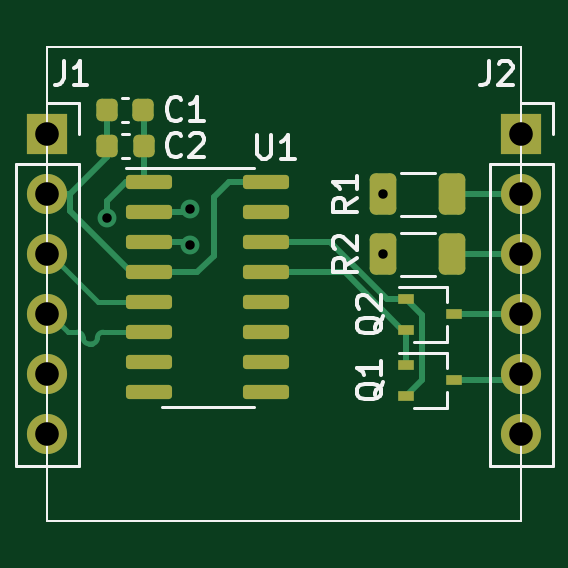
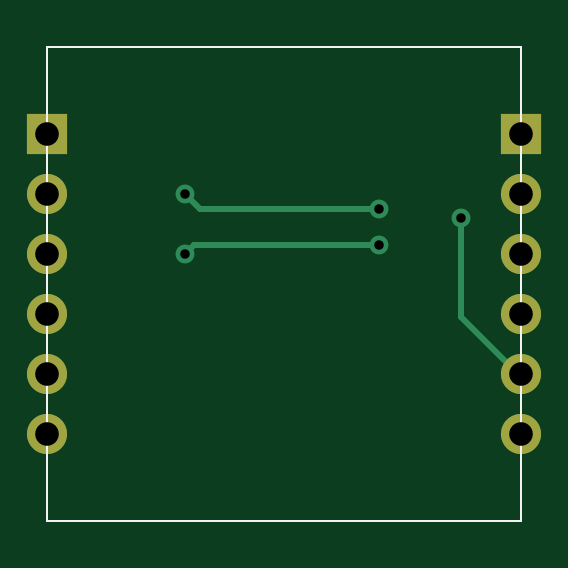
Circuit board: 10 layer files. Board 20.1 x 20.1 mm.
- bottom_copper: USB-TTL-CuBottom.gbr (2571 bytes)
- top_copper: USB-TTL-CuTop.gbr (8563 bytes)
- outline: USB-TTL-EdgeCuts.gbr (768 bytes)
- bottom_mask: USB-TTL-MaskBottom.gbr (1242 bytes)
- top_mask: USB-TTL-MaskTop.gbr (3113 bytes)
- paste: USB-TTL-PasteBottom.gbr (801 bytes)
- paste: USB-TTL-PasteTop.gbr (2672 bytes)
- bottom_silk: USB-TTL-SilkBottom.gbr (802 bytes)
- top_silk: USB-TTL-SilkTop.gbr (7901 bytes)
- drill: USB-TTL.drl (717 bytes)

=== bottom_copper: USB-TTL-CuBottom.gbr ===
G04 #@! TF.GenerationSoftware,KiCad,Pcbnew,(5.99.0-11522-g728b160719)*
G04 #@! TF.CreationDate,2021-08-06T10:01:41+10:00*
G04 #@! TF.ProjectId,USB-TTL,5553422d-5454-44c2-9e6b-696361645f70,rev?*
G04 #@! TF.SameCoordinates,Original*
G04 #@! TF.FileFunction,Copper,L2,Bot*
G04 #@! TF.FilePolarity,Positive*
%FSLAX46Y46*%
G04 Gerber Fmt 4.6, Leading zero omitted, Abs format (unit mm)*
G04 Created by KiCad (PCBNEW (5.99.0-11522-g728b160719)) date 2021-08-06 10:01:41*
%MOMM*%
%LPD*%
G01*
G04 APERTURE LIST*
G04 #@! TA.AperFunction,Profile*
%ADD10C,0.100000*%
G04 #@! TD*
G04 #@! TA.AperFunction,ComponentPad*
%ADD11R,1.700000X1.700000*%
G04 #@! TD*
G04 #@! TA.AperFunction,ComponentPad*
%ADD12O,1.700000X1.700000*%
G04 #@! TD*
G04 #@! TA.AperFunction,ViaPad*
%ADD13C,0.800000*%
G04 #@! TD*
G04 #@! TA.AperFunction,Conductor*
%ADD14C,0.250000*%
G04 #@! TD*
G04 APERTURE END LIST*
D10*
X157988000Y-103734000D02*
X137922000Y-103734000D01*
X137922000Y-103734000D02*
X137922000Y-83668000D01*
X137922000Y-83668000D02*
X157988000Y-83668000D01*
X157988000Y-83668000D02*
X157988000Y-103734000D01*
D11*
G04 #@! TO.P,J1,1,Pin_1*
G04 #@! TO.N,N/C*
X137922000Y-87376000D03*
D12*
G04 #@! TO.P,J1,2,Pin_2*
G04 #@! TO.N,+3V3*
X137922000Y-89916000D03*
G04 #@! TO.P,J1,3,Pin_3*
G04 #@! TO.N,USB D+*
X137922000Y-92456000D03*
G04 #@! TO.P,J1,4,Pin_4*
G04 #@! TO.N,USB D-*
X137922000Y-94996000D03*
G04 #@! TO.P,J1,5,Pin_5*
G04 #@! TO.N,GND*
X137922000Y-97536000D03*
G04 #@! TO.P,J1,6,Pin_6*
G04 #@! TO.N,N/C*
X137922000Y-100076000D03*
G04 #@! TD*
D11*
G04 #@! TO.P,J2,1,Pin_1*
G04 #@! TO.N,N/C*
X157988000Y-87376000D03*
D12*
G04 #@! TO.P,J2,2,Pin_2*
G04 #@! TO.N,TTL TX*
X157988000Y-89916000D03*
G04 #@! TO.P,J2,3,Pin_3*
G04 #@! TO.N,TTL RX*
X157988000Y-92456000D03*
G04 #@! TO.P,J2,4,Pin_4*
G04 #@! TO.N,IO0*
X157988000Y-94996000D03*
G04 #@! TO.P,J2,5,Pin_5*
G04 #@! TO.N,EN*
X157988000Y-97536000D03*
G04 #@! TO.P,J2,6,Pin_6*
G04 #@! TO.N,N/C*
X157988000Y-100076000D03*
G04 #@! TD*
D13*
G04 #@! TO.N,GND*
X140462000Y-90932000D03*
G04 #@! TO.N,Net-(R1-Pad1)*
X143953000Y-90551000D03*
X152146000Y-89916000D03*
G04 #@! TO.N,Net-(R2-Pad1)*
X152146000Y-92456000D03*
X143953000Y-92075000D03*
G04 #@! TD*
D14*
G04 #@! TO.N,GND*
X140462000Y-90932000D02*
X140462000Y-95121020D01*
X140462000Y-95121020D02*
X138047020Y-97536000D01*
G04 #@! TO.N,Net-(R1-Pad1)*
X151511000Y-90551000D02*
X152146000Y-89916000D01*
X143953000Y-90551000D02*
X151511000Y-90551000D01*
G04 #@! TO.N,Net-(R2-Pad1)*
X151765000Y-92075000D02*
X152146000Y-92456000D01*
X143953000Y-92075000D02*
X151765000Y-92075000D01*
G04 #@! TD*
M02*

=== top_copper: USB-TTL-CuTop.gbr (8563 bytes, source omitted) ===
=== outline: USB-TTL-EdgeCuts.gbr ===
G04 #@! TF.GenerationSoftware,KiCad,Pcbnew,(5.99.0-11522-g728b160719)*
G04 #@! TF.CreationDate,2021-08-06T10:01:41+10:00*
G04 #@! TF.ProjectId,USB-TTL,5553422d-5454-44c2-9e6b-696361645f70,rev?*
G04 #@! TF.SameCoordinates,Original*
G04 #@! TF.FileFunction,Profile,NP*
%FSLAX46Y46*%
G04 Gerber Fmt 4.6, Leading zero omitted, Abs format (unit mm)*
G04 Created by KiCad (PCBNEW (5.99.0-11522-g728b160719)) date 2021-08-06 10:01:41*
%MOMM*%
%LPD*%
G01*
G04 APERTURE LIST*
G04 #@! TA.AperFunction,Profile*
%ADD10C,0.100000*%
G04 #@! TD*
G04 APERTURE END LIST*
D10*
X157988000Y-103734000D02*
X137922000Y-103734000D01*
X137922000Y-103734000D02*
X137922000Y-83668000D01*
X137922000Y-83668000D02*
X157988000Y-83668000D01*
X157988000Y-83668000D02*
X157988000Y-103734000D01*
M02*

=== bottom_mask: USB-TTL-MaskBottom.gbr ===
G04 #@! TF.GenerationSoftware,KiCad,Pcbnew,(5.99.0-11522-g728b160719)*
G04 #@! TF.CreationDate,2021-08-06T10:01:41+10:00*
G04 #@! TF.ProjectId,USB-TTL,5553422d-5454-44c2-9e6b-696361645f70,rev?*
G04 #@! TF.SameCoordinates,Original*
G04 #@! TF.FileFunction,Soldermask,Bot*
G04 #@! TF.FilePolarity,Negative*
%FSLAX46Y46*%
G04 Gerber Fmt 4.6, Leading zero omitted, Abs format (unit mm)*
G04 Created by KiCad (PCBNEW (5.99.0-11522-g728b160719)) date 2021-08-06 10:01:41*
%MOMM*%
%LPD*%
G01*
G04 APERTURE LIST*
G04 #@! TA.AperFunction,Profile*
%ADD10C,0.100000*%
G04 #@! TD*
%ADD11R,1.700000X1.700000*%
%ADD12O,1.700000X1.700000*%
G04 APERTURE END LIST*
D10*
X157988000Y-103734000D02*
X137922000Y-103734000D01*
X137922000Y-103734000D02*
X137922000Y-83668000D01*
X137922000Y-83668000D02*
X157988000Y-83668000D01*
X157988000Y-83668000D02*
X157988000Y-103734000D01*
D11*
G04 #@! TO.C,J1*
X137922000Y-87376000D03*
D12*
X137922000Y-89916000D03*
X137922000Y-92456000D03*
X137922000Y-94996000D03*
X137922000Y-97536000D03*
X137922000Y-100076000D03*
G04 #@! TD*
D11*
G04 #@! TO.C,J2*
X157988000Y-87376000D03*
D12*
X157988000Y-89916000D03*
X157988000Y-92456000D03*
X157988000Y-94996000D03*
X157988000Y-97536000D03*
X157988000Y-100076000D03*
G04 #@! TD*
M02*

=== top_mask: USB-TTL-MaskTop.gbr (3113 bytes, source withheld) ===
=== paste: USB-TTL-PasteBottom.gbr ===
G04 #@! TF.GenerationSoftware,KiCad,Pcbnew,(5.99.0-11522-g728b160719)*
G04 #@! TF.CreationDate,2021-08-06T10:01:41+10:00*
G04 #@! TF.ProjectId,USB-TTL,5553422d-5454-44c2-9e6b-696361645f70,rev?*
G04 #@! TF.SameCoordinates,Original*
G04 #@! TF.FileFunction,Paste,Bot*
G04 #@! TF.FilePolarity,Positive*
%FSLAX46Y46*%
G04 Gerber Fmt 4.6, Leading zero omitted, Abs format (unit mm)*
G04 Created by KiCad (PCBNEW (5.99.0-11522-g728b160719)) date 2021-08-06 10:01:41*
%MOMM*%
%LPD*%
G01*
G04 APERTURE LIST*
G04 #@! TA.AperFunction,Profile*
%ADD10C,0.100000*%
G04 #@! TD*
G04 APERTURE END LIST*
D10*
X157988000Y-103734000D02*
X137922000Y-103734000D01*
X137922000Y-103734000D02*
X137922000Y-83668000D01*
X137922000Y-83668000D02*
X157988000Y-83668000D01*
X157988000Y-83668000D02*
X157988000Y-103734000D01*
M02*

=== paste: USB-TTL-PasteTop.gbr (2672 bytes, source withheld) ===
=== bottom_silk: USB-TTL-SilkBottom.gbr ===
G04 #@! TF.GenerationSoftware,KiCad,Pcbnew,(5.99.0-11522-g728b160719)*
G04 #@! TF.CreationDate,2021-08-06T10:01:41+10:00*
G04 #@! TF.ProjectId,USB-TTL,5553422d-5454-44c2-9e6b-696361645f70,rev?*
G04 #@! TF.SameCoordinates,Original*
G04 #@! TF.FileFunction,Legend,Bot*
G04 #@! TF.FilePolarity,Positive*
%FSLAX46Y46*%
G04 Gerber Fmt 4.6, Leading zero omitted, Abs format (unit mm)*
G04 Created by KiCad (PCBNEW (5.99.0-11522-g728b160719)) date 2021-08-06 10:01:41*
%MOMM*%
%LPD*%
G01*
G04 APERTURE LIST*
G04 #@! TA.AperFunction,Profile*
%ADD10C,0.100000*%
G04 #@! TD*
G04 APERTURE END LIST*
D10*
X157988000Y-103734000D02*
X137922000Y-103734000D01*
X137922000Y-103734000D02*
X137922000Y-83668000D01*
X137922000Y-83668000D02*
X157988000Y-83668000D01*
X157988000Y-83668000D02*
X157988000Y-103734000D01*
M02*

=== top_silk: USB-TTL-SilkTop.gbr (7901 bytes, source omitted) ===
=== drill: USB-TTL.drl ===
M48
; DRILL file {KiCad (5.99.0-11522-g728b160719)} date Fri Aug  6 10:01:41 2021
; FORMAT={-:-/ absolute / metric / decimal}
; #@! TF.CreationDate,2021-08-06T10:01:41+10:00
; #@! TF.GenerationSoftware,Kicad,Pcbnew,(5.99.0-11522-g728b160719)
; #@! TF.FileFunction,MixedPlating,1,2
FMAT,2
METRIC
; #@! TA.AperFunction,Plated,PTH,ViaDrill
T1C0.400
; #@! TA.AperFunction,Plated,PTH,ComponentDrill
T2C1.000
%
G90
G05
T1
X140.462Y-90.932
X143.953Y-90.551
X143.953Y-92.075
X152.146Y-89.916
X152.146Y-92.456
T2
X137.922Y-87.376
X137.922Y-89.916
X137.922Y-92.456
X137.922Y-94.996
X137.922Y-97.536
X137.922Y-100.076
X157.988Y-87.376
X157.988Y-89.916
X157.988Y-92.456
X157.988Y-94.996
X157.988Y-97.536
X157.988Y-100.076
T0
M30

